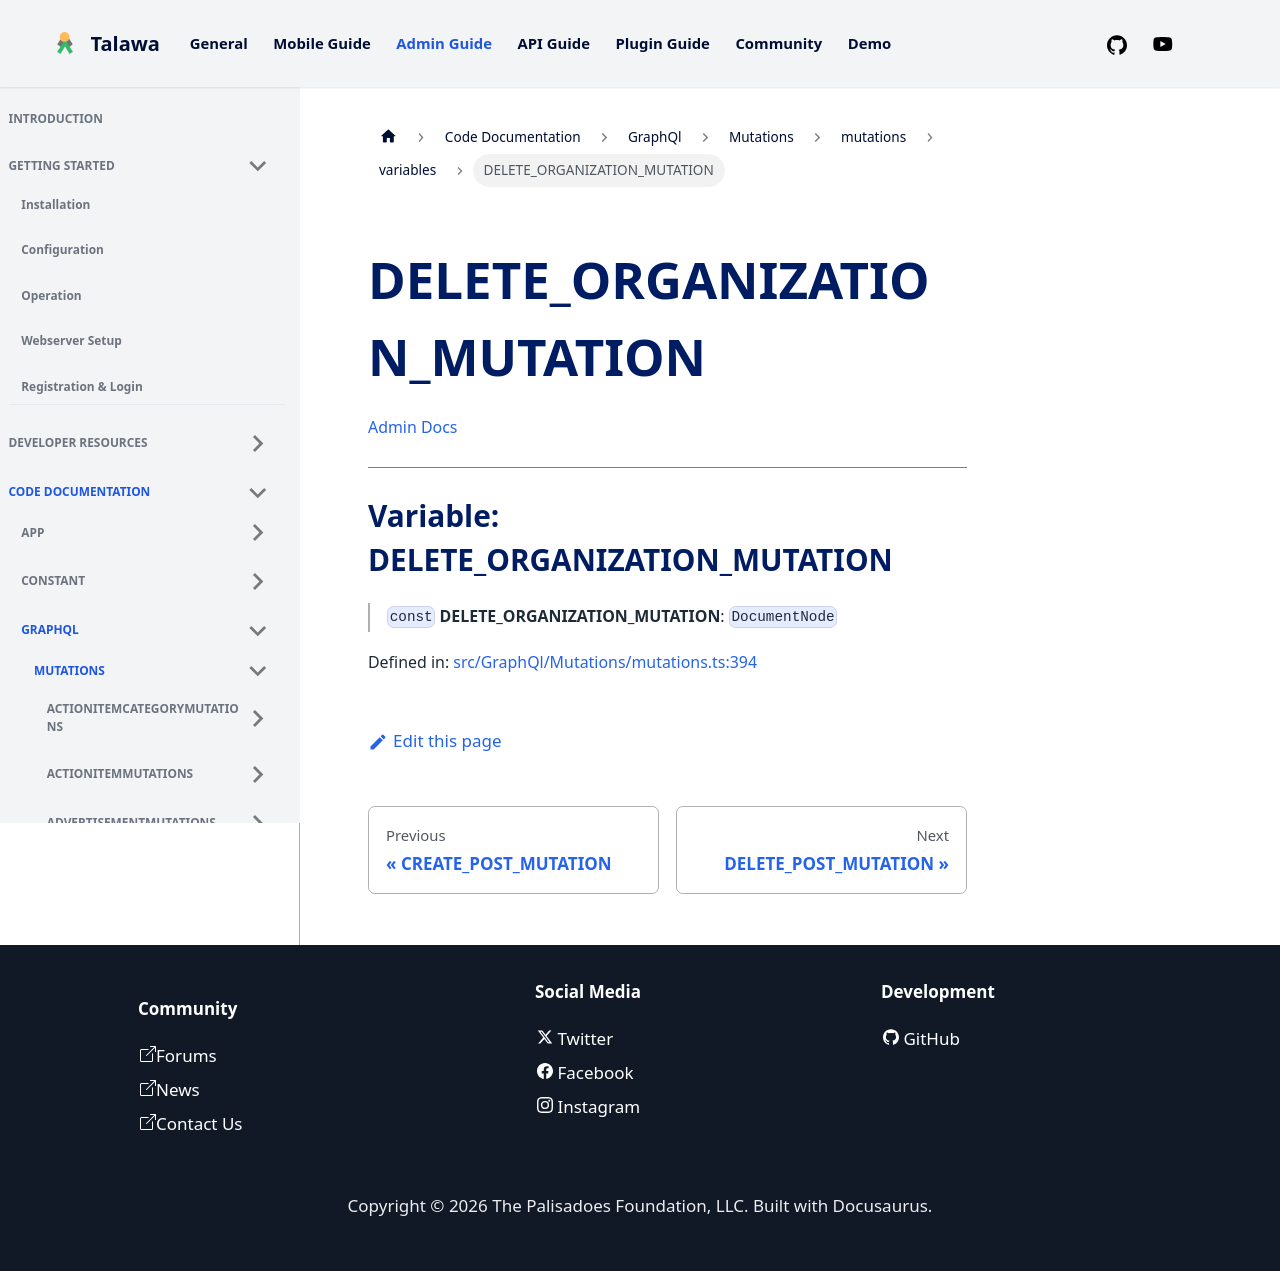

repository: PalisadoesFoundation/talawa-admin · page: docs/auto-docs/GraphQl/Mutations/mutations/variables/DELETE_ORGANIZATION_MUTATION/index.html · generator: docusaurus

[Admin Docs](/)

***

# Variable: DELETE\_ORGANIZATION\_MUTATION

> `const` **DELETE\_ORGANIZATION\_MUTATION**: `DocumentNode`

Defined in: [src/GraphQl/Mutations/mutations.ts:394](https://github.com/PalisadoesFoundation/talawa-admin/blob/main/src/GraphQl/Mutations/mutations.ts#L394)
